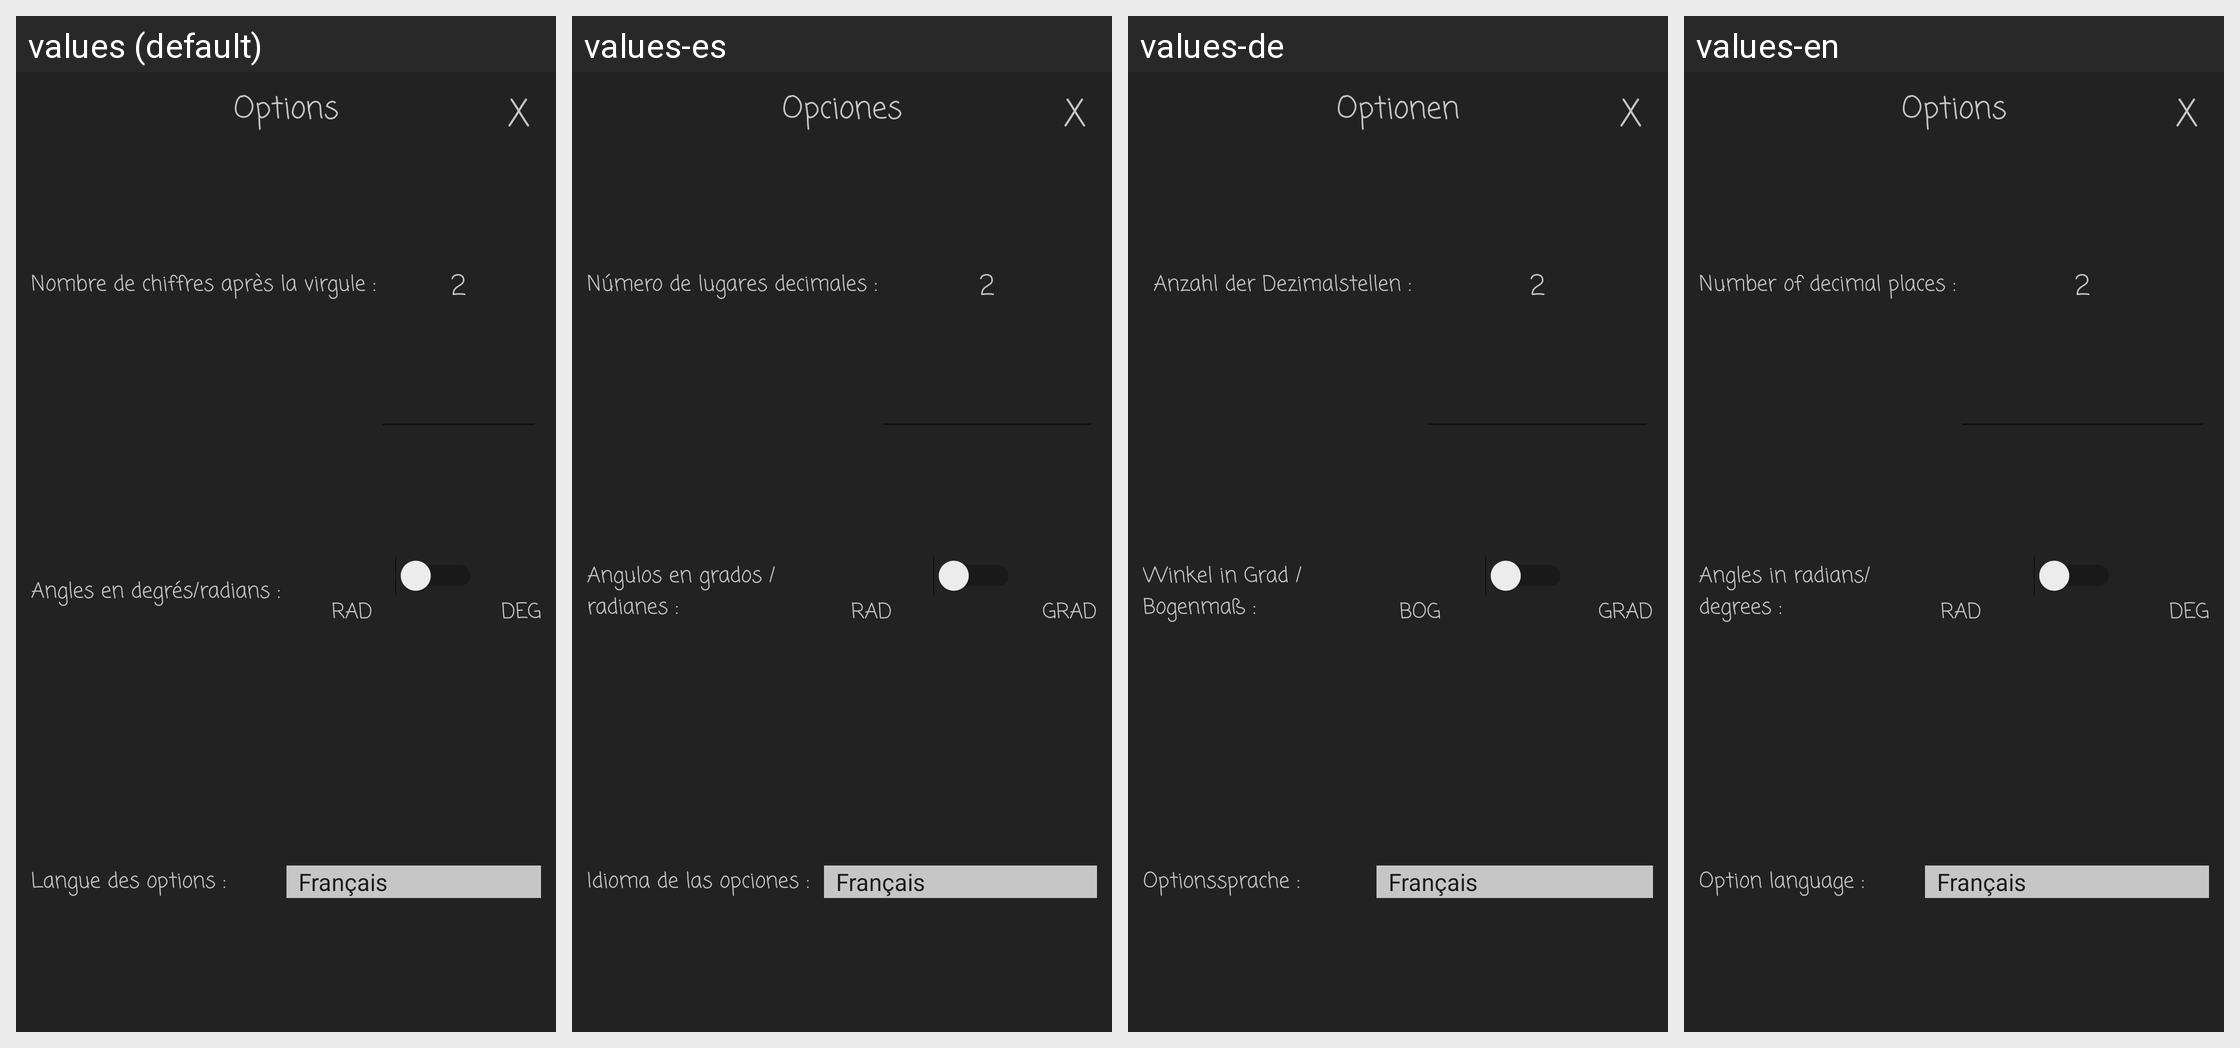

Strings drawn on this Android screen and how each of the app's shown locales translates them:
Android screen res/layout/popup.xml rendered under 4 locales, left to right: values (default), values-es, values-de, values-en. Device: Nexus 5 (rendered at 1080×1920; each locale shown at half size, 540×960, under a caption strip naming it); theme AppTheme.
Strings drawn on this screen, with the default value and each locale's value (text and hints the layout hard-codes appear in the picture but are not listed):

closePopUp
  values: X
  values-es: X
  values-de: X
  values-en: X

titlePopUp
  values: Options
  values-es: Opciones
  values-de: Optionen
  values-en: Options

textViewOptionNbSign
  values: Nombre de chiffres après la virgule :
  values-es: Número de lugares decimales :
  values-de: Anzahl der Dezimalstellen :
  values-en: Number of decimal places :

optionDefaultNbSign
  values: 2
  values-es: 2
  values-de: 2
  values-en: 2

textViewOptionRadDeg
  values: Angles en degrés/radians :
  values-es: Angulos en grados / radianes :
  values-de: Winkel in Grad / Bogenmaß :
  values-en: Angles in radians/degrees :

textViewOptionRad
  values: RAD
  values-es: RAD
  values-de: BOG
  values-en: RAD

textViewOptionDeg
  values: DEG
  values-es: GRAD
  values-de: GRAD
  values-en: DEG

textViewOptionLanguage
  values: Langue des options :
  values-es: Idioma de las opciones :
  values-de: Optionssprache :
  values-en: Option language :
